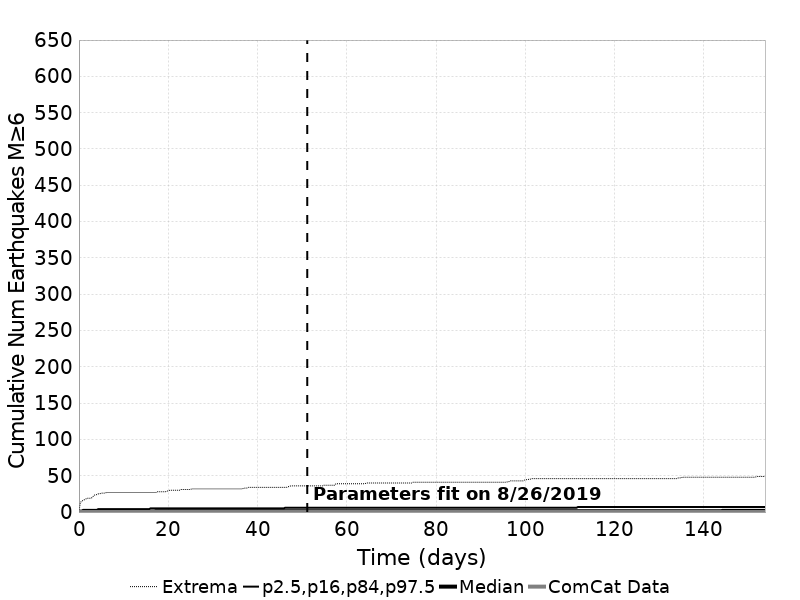

Values plotted in this chart, from the file beside it:
Time (days), ComCat Data, Simulation Mean, Simulation Median, Simulation Mode, Simulation Minimum, Simulation Maximum, 2.5 %-ile, 16 %-ile, 84 %-ile, 97.5 %-ile
0.0, 0.0, 0.0, 0.0, 0.0, 0.0, 0.0, 0.0, 0.0, 0.0, 0.0
0.3081, 0.0, 0.3456, 0.0, 0.0, 0.0, 13.0, 0.0, 0.0, 1.0, 2.0
0.6161, 0.0, 0.4245, 0.0, 0.0, 0.0, 15.0, 0.0, 0.0, 1.0, 2.0
0.9242, 0.0, 0.4747, 0.0, 0.0, 0.0, 16.0, 0.0, 0.0, 1.0, 3.0
1.232, 0.0, 0.5109, 0.0, 0.0, 0.0, 17.0, 0.0, 0.0, 1.0, 3.0
1.54, 0.0, 0.5409, 0.0, 0.0, 0.0, 18.0, 0.0, 0.0, 1.0, 3.0
1.848, 0.0, 0.5668, 0.0, 0.0, 0.0, 19.0, 0.0, 0.0, 1.0, 3.0
2.156, 0.0, 0.5895, 0.0, 0.0, 0.0, 19.0, 0.0, 0.0, 1.0, 3.0
2.464, 0.0, 0.6095, 0.0, 0.0, 0.0, 19.0, 0.0, 0.0, 1.0, 3.0
2.773, 0.0, 0.6274, 0.0, 0.0, 0.0, 19.0, 0.0, 0.0, 1.0, 3.0
3.081, 0.0, 0.6434, 0.0, 0.0, 0.0, 21.0, 0.0, 0.0, 1.0, 3.0
3.389, 0.0, 0.6582, 0.0, 0.0, 0.0, 23.0, 0.0, 0.0, 1.0, 3.0
3.697, 0.0, 0.6719, 0.0, 0.0, 0.0, 24.0, 0.0, 0.0, 1.0, 3.0
4.005, 0.0, 0.6843, 0.0, 0.0, 0.0, 24.0, 0.0, 0.0, 1.0, 3.0
4.313, 0.0, 0.6958, 0.0, 0.0, 0.0, 25.0, 0.0, 0.0, 1.0, 4.0
4.621, 0.0, 0.707, 0.0, 0.0, 0.0, 25.0, 0.0, 0.0, 1.0, 4.0
4.929, 0.0, 0.7174, 0.0, 0.0, 0.0, 26.0, 0.0, 0.0, 1.0, 4.0
5.237, 0.0, 0.7265, 0.0, 0.0, 0.0, 26.0, 0.0, 0.0, 1.0, 4.0
5.545, 0.0, 0.7357, 0.0, 0.0, 0.0, 26.0, 0.0, 0.0, 2.0, 4.0
5.853, 0.0, 0.7445, 0.0, 0.0, 0.0, 26.0, 0.0, 0.0, 2.0, 4.0
6.161, 0.0, 0.7528, 0.0, 0.0, 0.0, 27.0, 0.0, 0.0, 2.0, 4.0
6.469, 0.0, 0.7612, 0.0, 0.0, 0.0, 27.0, 0.0, 0.0, 2.0, 4.0
6.777, 0.0, 0.7689, 0.0, 0.0, 0.0, 27.0, 0.0, 0.0, 2.0, 4.0
7.085, 0.0, 0.7766, 0.0, 0.0, 0.0, 27.0, 0.0, 0.0, 2.0, 4.0
7.393, 0.0, 0.7836, 0.0, 0.0, 0.0, 27.0, 0.0, 0.0, 2.0, 4.0
7.702, 0.0, 0.7905, 0.0, 0.0, 0.0, 27.0, 0.0, 0.0, 2.0, 4.0
8.01, 0.0, 0.7967, 0.0, 0.0, 0.0, 27.0, 0.0, 0.0, 2.0, 4.0
8.318, 0.0, 0.8037, 0.0, 0.0, 0.0, 27.0, 0.0, 0.0, 2.0, 4.0
8.626, 0.0, 0.8096, 0.0, 0.0, 0.0, 27.0, 0.0, 0.0, 2.0, 4.0
8.934, 0.0, 0.8161, 0.0, 0.0, 0.0, 27.0, 0.0, 0.0, 2.0, 4.0
9.242, 0.0, 0.8224, 0.0, 0.0, 0.0, 27.0, 0.0, 0.0, 2.0, 4.0
9.55, 0.0, 0.8288, 0.0, 0.0, 0.0, 27.0, 0.0, 0.0, 2.0, 4.0
9.858, 0.0, 0.834, 0.0, 0.0, 0.0, 27.0, 0.0, 0.0, 2.0, 4.0
10.17, 0.0, 0.8392, 0.0, 0.0, 0.0, 27.0, 0.0, 0.0, 2.0, 4.0
10.47, 0.0, 0.8445, 0.0, 0.0, 0.0, 27.0, 0.0, 0.0, 2.0, 4.0
10.78, 0.0, 0.8498, 0.0, 0.0, 0.0, 27.0, 0.0, 0.0, 2.0, 4.0
11.09, 0.0, 0.8551, 0.0, 0.0, 0.0, 27.0, 0.0, 0.0, 2.0, 4.0
11.4, 0.0, 0.86, 0.0, 0.0, 0.0, 27.0, 0.0, 0.0, 2.0, 4.0
11.71, 0.0, 0.8647, 0.0, 0.0, 0.0, 27.0, 0.0, 0.0, 2.0, 4.0
12.01, 0.0, 0.8696, 0.0, 0.0, 0.0, 27.0, 0.0, 0.0, 2.0, 4.0
12.32, 0.0, 0.8742, 0.0, 0.0, 0.0, 27.0, 0.0, 0.0, 2.0, 4.0
12.63, 0.0, 0.8785, 0.0, 0.0, 0.0, 27.0, 0.0, 0.0, 2.0, 4.0
12.94, 0.0, 0.8828, 0.0, 0.0, 0.0, 27.0, 0.0, 0.0, 2.0, 4.0
13.25, 0.0, 0.8874, 0.0, 0.0, 0.0, 27.0, 0.0, 0.0, 2.0, 4.0
13.55, 0.0, 0.892, 0.0, 0.0, 0.0, 27.0, 0.0, 0.0, 2.0, 4.0
13.86, 0.0, 0.8965, 0.0, 0.0, 0.0, 27.0, 0.0, 0.0, 2.0, 4.0
14.17, 0.0, 0.9009, 0.0, 0.0, 0.0, 27.0, 0.0, 0.0, 2.0, 4.0
14.48, 0.0, 0.9049, 0.0, 0.0, 0.0, 27.0, 0.0, 0.0, 2.0, 4.0
14.79, 0.0, 0.9089, 0.0, 0.0, 0.0, 27.0, 0.0, 0.0, 2.0, 4.0
15.1, 0.0, 0.9127, 0.0, 0.0, 0.0, 27.0, 0.0, 0.0, 2.0, 4.0
15.4, 0.0, 0.9164, 0.0, 0.0, 0.0, 27.0, 0.0, 0.0, 2.0, 4.0
15.71, 0.0, 0.92, 0.0, 0.0, 0.0, 27.0, 0.0, 0.0, 2.0, 4.0
16.02, 0.0, 0.9233, 0.0, 0.0, 0.0, 27.0, 0.0, 0.0, 2.0, 5.0
16.33, 0.0, 0.9266, 0.0, 0.0, 0.0, 27.0, 0.0, 0.0, 2.0, 5.0
16.64, 0.0, 0.9303, 0.0, 0.0, 0.0, 27.0, 0.0, 0.0, 2.0, 5.0
16.94, 0.0, 0.9338, 0.0, 0.0, 0.0, 27.0, 0.0, 0.0, 2.0, 5.0
17.25, 0.0, 0.9371, 1.0, 0.0, 0.0, 27.0, 0.0, 0.0, 2.0, 5.0
17.56, 0.0, 0.9404, 1.0, 0.0, 0.0, 28.0, 0.0, 0.0, 2.0, 5.0
17.87, 0.0, 0.9437, 1.0, 0.0, 0.0, 28.0, 0.0, 0.0, 2.0, 5.0
18.18, 0.0, 0.9469, 1.0, 0.0, 0.0, 28.0, 0.0, 0.0, 2.0, 5.0
... 440 more rows
